pico-8 play session: hold → + tap 🅾

[t = 1 s] hold → ~1s, tap 🅾 ~2×
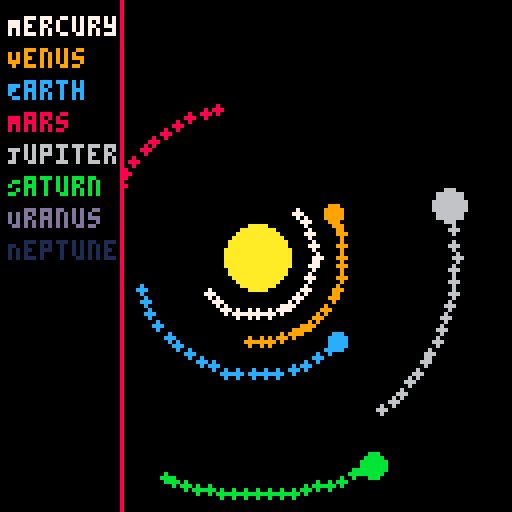
[t = 2 s] hold → ~2s, tap 🅾 ~4×
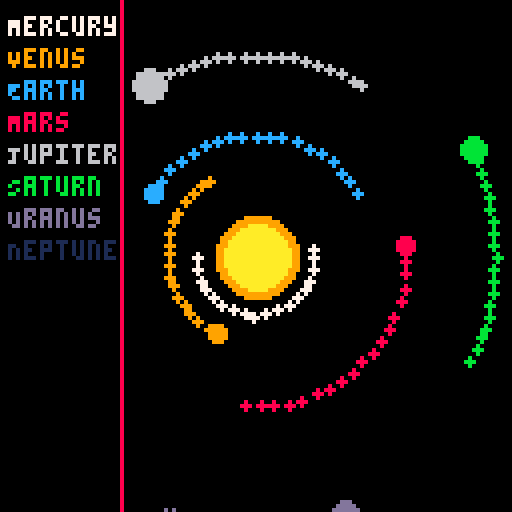
[t = 6 s] hold → ~6s, tap 🅾 ~10×
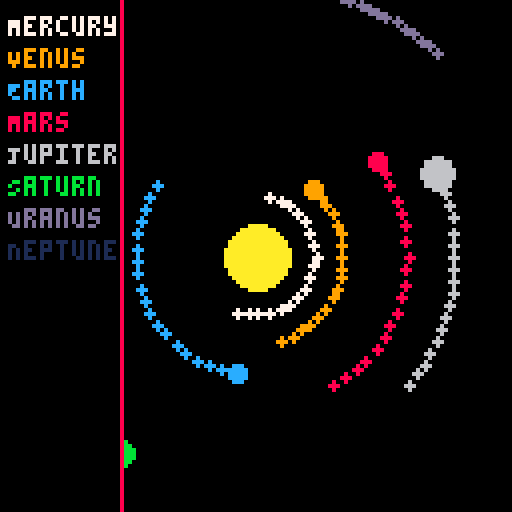
[t = 8 s] hold → ~8s, tap 🅾 ~14×
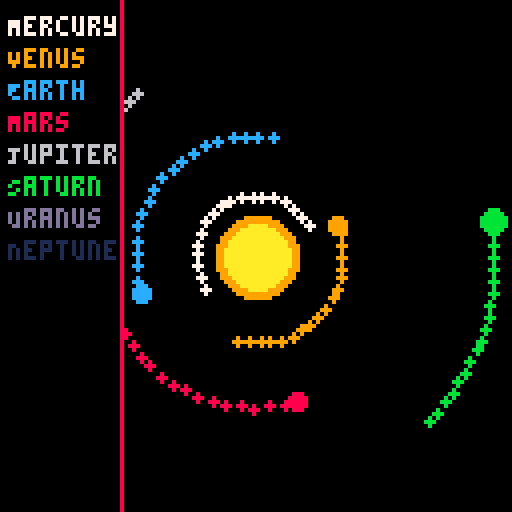

pico-8 cartridge
version 42
__lua__
-- solar_system_v3.4.p8
-- changelog: pulsating sun + smoother trail fade

function _init()
    sun = {x=64, y=64, r=8, base_color=10, glow_color=9, pulse=0}
    planets = {
        {name="Mercury", dist=15, size=1, speed=0.03, angle=0, color=7},
        {name="Venus", dist=22, size=2, speed=0.02, angle=0, color=9},
        {name="Earth", dist=30, size=2, speed=0.018, angle=0, color=12},
        {name="Mars", dist=38, size=2, speed=0.015, angle=0, color=8},
        {name="Jupiter", dist=50, size=4, speed=0.01, angle=0, color=6},
        {name="Saturn", dist=60, size=3, speed=0.008, angle=0, color=11},
        {name="Uranus", dist=68, size=3, speed=0.006, angle=0, color=13},
        {name="Neptune", dist=76, size=3, speed=0.004, angle=0, color=1}
    }
    trails = {}
    trail_length = 20
end

function update_planets()
    for p in all(planets) do
        p.angle += p.speed
        local x = sun.x + cos(p.angle)*p.dist
        local y = sun.y + sin(p.angle)*p.dist
        add_trail(x, y, p.color)
        p.x = x
        p.y = y
    end
end

function add_trail(x, y, c)
    add(trails, {x=x, y=y, c=c, life=trail_length})
    if #trails > 150 then
        deli(trails,1)
    end
end

function draw_trails()
    for t in all(trails) do
        circfill(t.x, t.y, 1, t.c)
        t.life -= 1
        if t.life <= 0 then
            del(trails, t)
        end
    end
end

function update_sun()
    sun.pulse += 0.05
end

function draw_sun()
    local pulse_size = 1 + sin(sun.pulse)*1.5
    circfill(sun.x, sun.y, sun.r + pulse_size, sun.glow_color)
    circfill(sun.x, sun.y, sun.r, sun.base_color)
end

function draw_ui()
    rectfill(0, 0, 30, 127, 0)
    line(30, 0, 30, 127, 8)
    local y = 4
    for p in all(planets) do
        print(p.name, 2, y, p.color)
        y += 8
    end
end

function _update60()
    update_planets()
    update_sun()
end

function _draw()
    cls()
    draw_sun()
    draw_trails()
    for p in all(planets) do
        circfill(p.x, p.y, p.size, p.color)
    end
    draw_ui()
end
